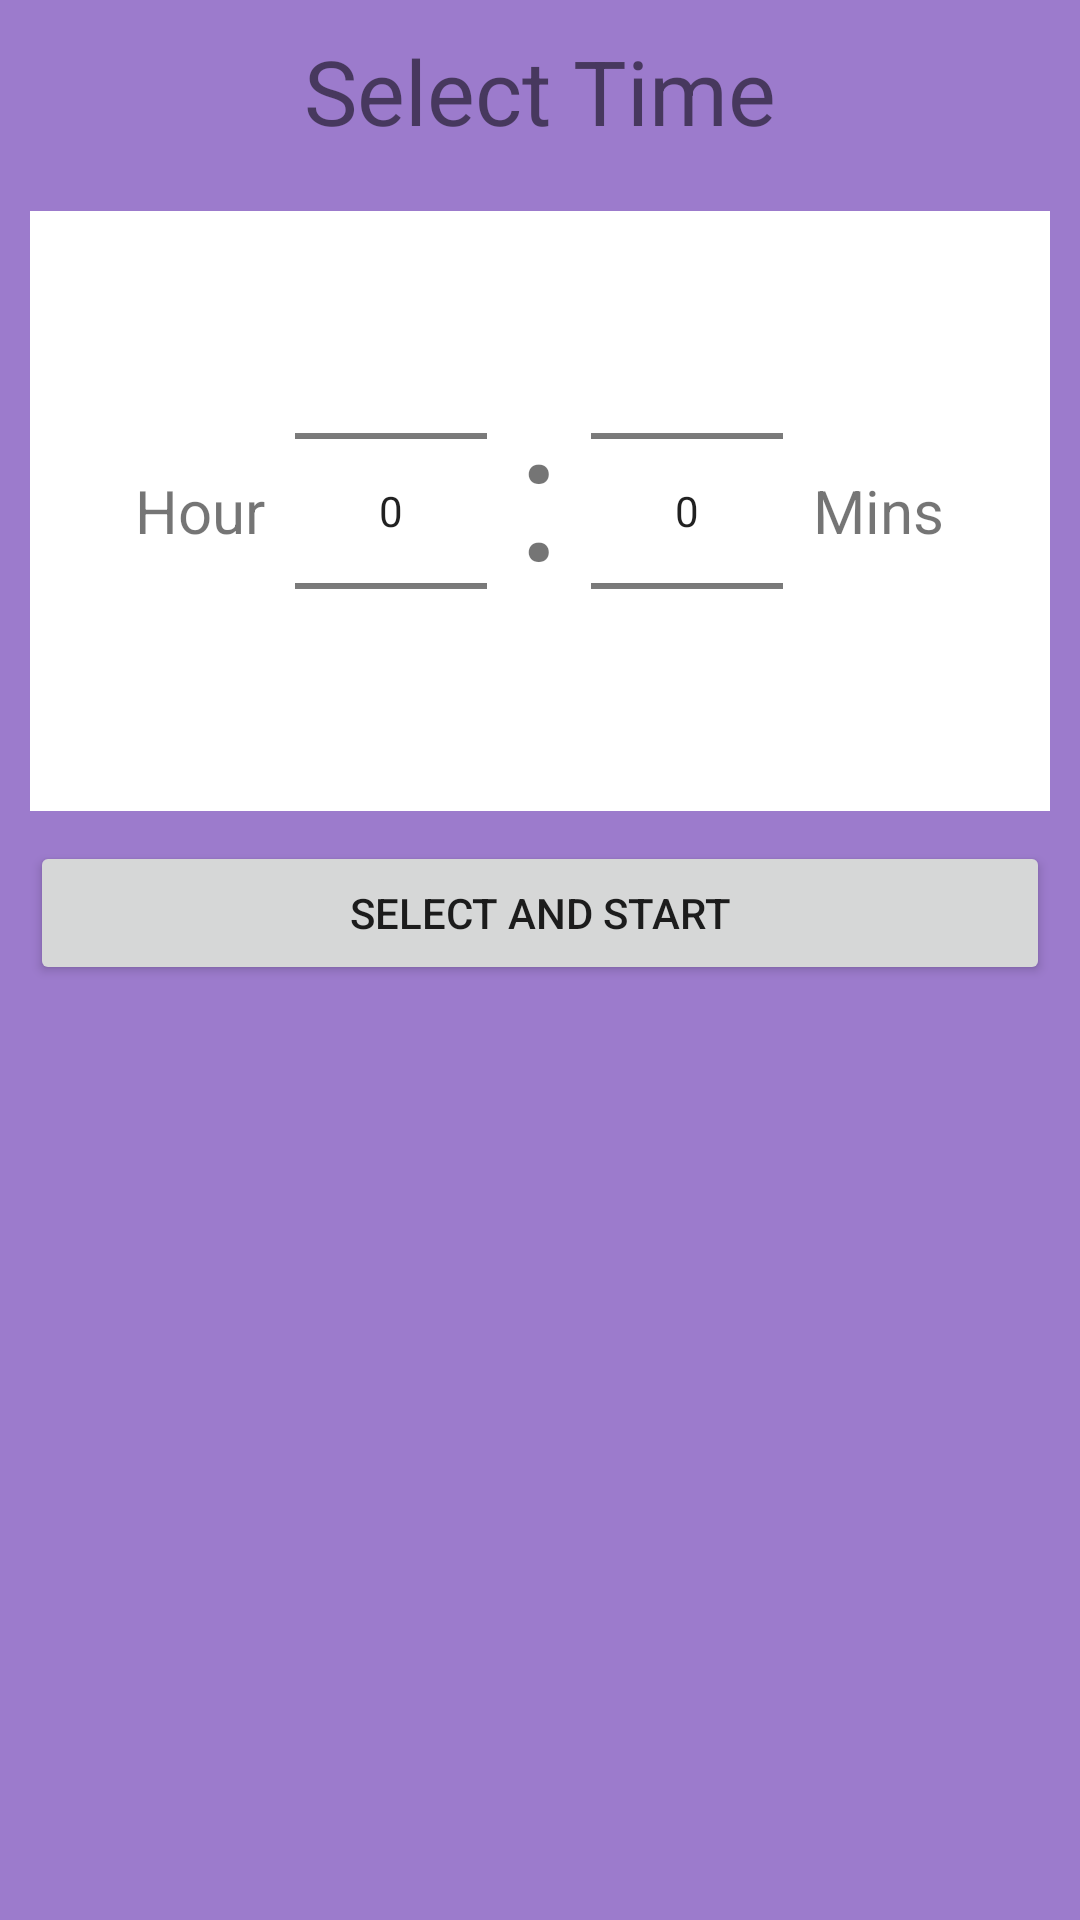

Reconstruct the res/layout file that produces this screen, plus the resources it refers to.
<!-- AndroidManifest.xml: application theme Theme.MyProject -->
<!-- res/layout/time_pick_popup.xml -->
<?xml version="1.0" encoding="utf-8"?>
<LinearLayout
    xmlns:android="http://schemas.android.com/apk/res/android"
    xmlns:app="http://schemas.android.com/apk/res-auto"
    xmlns:tools="http://schemas.android.com/tools"
    android:layout_width="match_parent"
    android:layout_height="match_parent"
    android:orientation="vertical"
    android:background="@color/background_purple">

    <TextView
        android:id="@+id/tvSelectMinutes"
        android:layout_width="wrap_content"
        android:layout_height="wrap_content"
        android:layout_margin="10dp"
        android:text="Select Time"
        android:layout_gravity="center"
        android:textSize="30sp"
        app:layout_constraintBottom_toBottomOf="parent"
        app:layout_constraintEnd_toEndOf="parent"
        app:layout_constraintStart_toStartOf="parent"
        app:layout_constraintTop_toTopOf="parent" />

        <LinearLayout
            android:id="@+id/timePickerLayout"
            android:layout_width="match_parent"
            android:layout_height="wrap_content"
            android:gravity="center"
            android:orientation="horizontal"
            android:background="@color/white"
            android:layout_margin="10dp">

            <TextView
                android:layout_width="wrap_content"
                android:layout_height="wrap_content"
                android:text="Hour"
                android:textSize="20sp"/>

            <NumberPicker
                android:id="@+id/numPickHour"
                android:layout_width="wrap_content"
                android:layout_height="wrap_content"
                android:layout_margin="10dp"/>
            <TextView
                android:layout_width="wrap_content"
                android:layout_height="wrap_content"
                android:text=":"
                android:textSize="60sp"
                android:textAlignment="center"
                android:paddingBottom="14dp"/>
            <NumberPicker
                android:id="@+id/numPickMin"
                android:layout_width="wrap_content"
                android:layout_height="wrap_content"
                android:layout_margin="10dp"/>
            <TextView
                android:layout_width="wrap_content"
                android:layout_height="wrap_content"
                android:text="Mins"
                android:textSize="20sp"/>


        </LinearLayout>

    <Button
        android:id="@+id/btnSelectTime"
        android:layout_width="match_parent"
        android:layout_height="wrap_content"
        android:layout_marginHorizontal="10dp"
        android:text="Select and Start"
        app:layout_constraintTop_toBottomOf="@id/timePickerLayout" />

</LinearLayout>
<!-- resources referenced by this layout -->
<resources>
  <color name="background_purple">#9C7BCC</color>
  <color name="white">#FFFFFFFF</color>
  <style name="Theme.MyProject" parent="Theme.MaterialComponents.DayNight.NoActionBar">
          
          <item name="colorPrimary">@color/purple_500</item>
          <item name="colorPrimaryVariant">@color/purple_700</item>
          <item name="colorOnPrimary">@color/white</item>
          
          <item name="colorSecondary">@color/teal_200</item>
          <item name="colorSecondaryVariant">@color/teal_700</item>
          <item name="colorOnSecondary">@color/black</item>
          
          <item name="android:statusBarColor" tools:targetApi="l">?attr/colorPrimaryVariant</item>
          
      </style>
  <color name="purple_500">#FF6200EE</color>
  <color name="purple_700">#FF3700B3</color>
  <color name="teal_200">#FF03DAC5</color>
  <color name="teal_700">#FF018786</color>
  <color name="black">#FF000000</color>
</resources>
